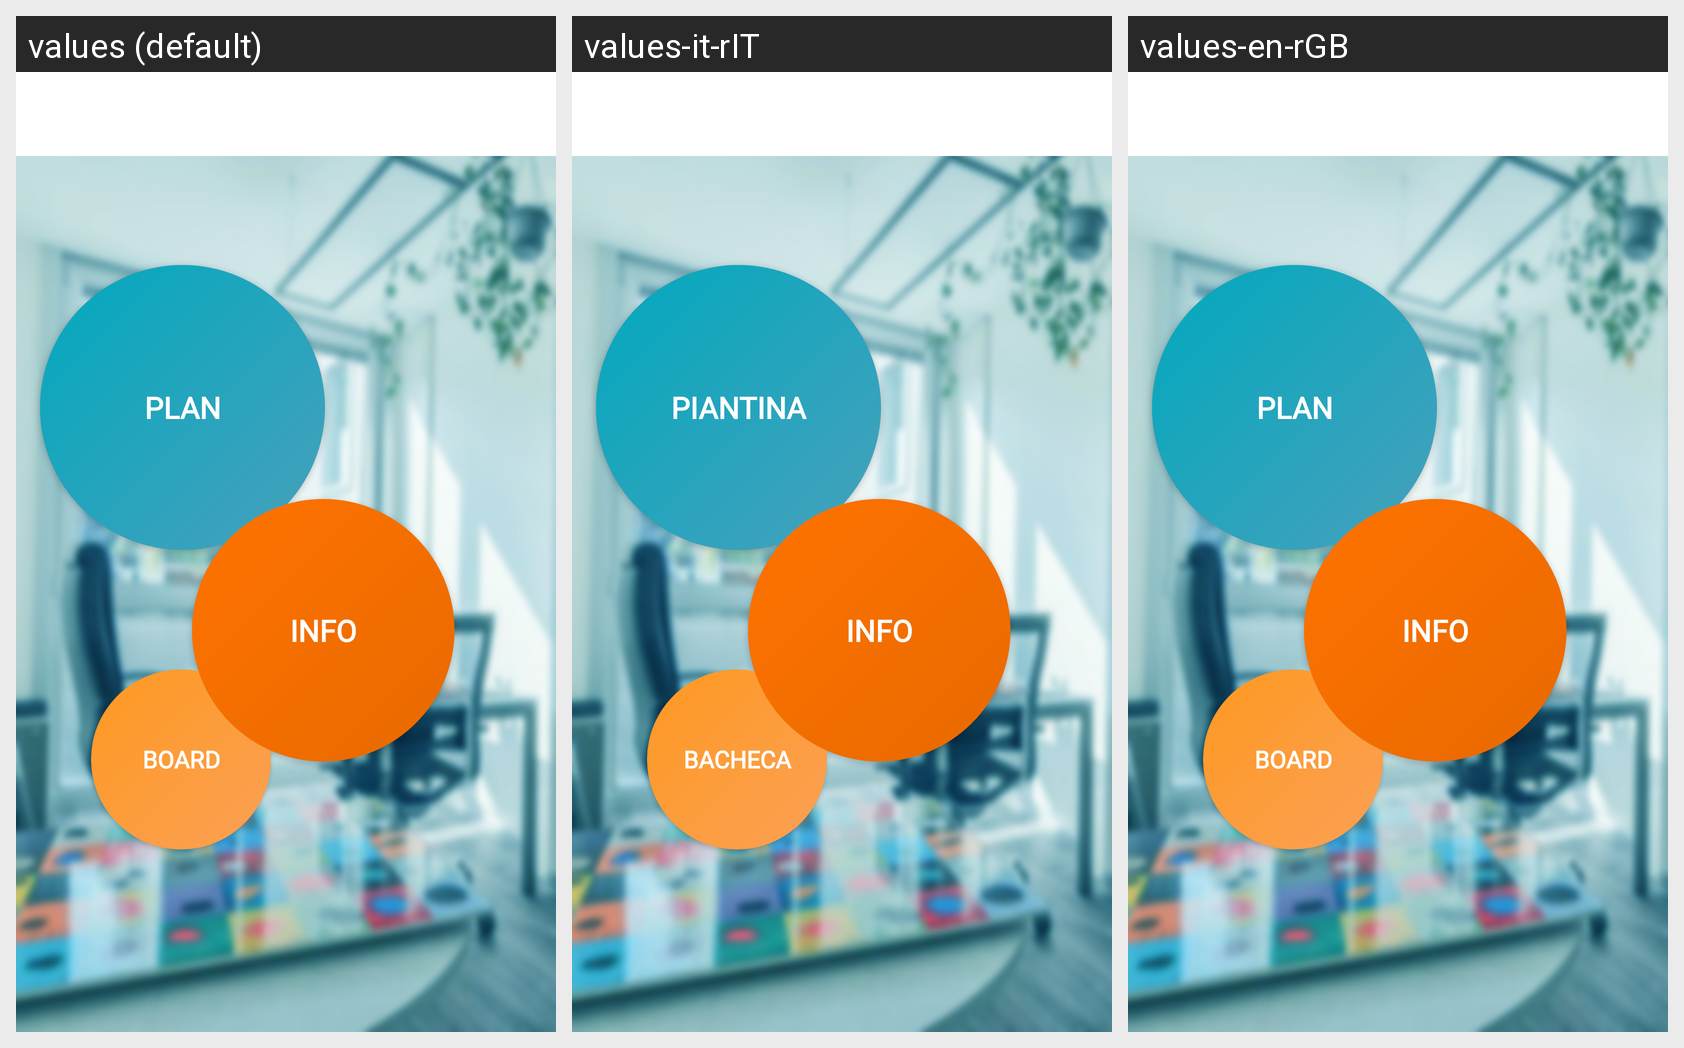

For this localized Android screen grid, give each drawn string resource with its value in every locale shown.
Android screen res/layout/activity_main.xml rendered under 3 locales, left to right: values (default), values-it-rIT, values-en-rGB. Device: Nexus 5 (rendered at 1080×1920; each locale shown at half size, 540×960, under a caption strip naming it); theme AppTheme.
Strings drawn on this screen, with the default value and each locale's value (text and hints the layout hard-codes, and strings that could not be matched under every locale, appear in the picture but are not listed):

button_bacheca
  values: Board
  values-it-rIT: Bacheca
  values-en-rGB: Board

button_piantina
  values: Plan
  values-it-rIT: Piantina
  values-en-rGB: Plan

aboutus
  values: Info
  values-it-rIT: Info  [not translated; the default value is used]
  values-en-rGB: Info  [not translated; the default value is used]
